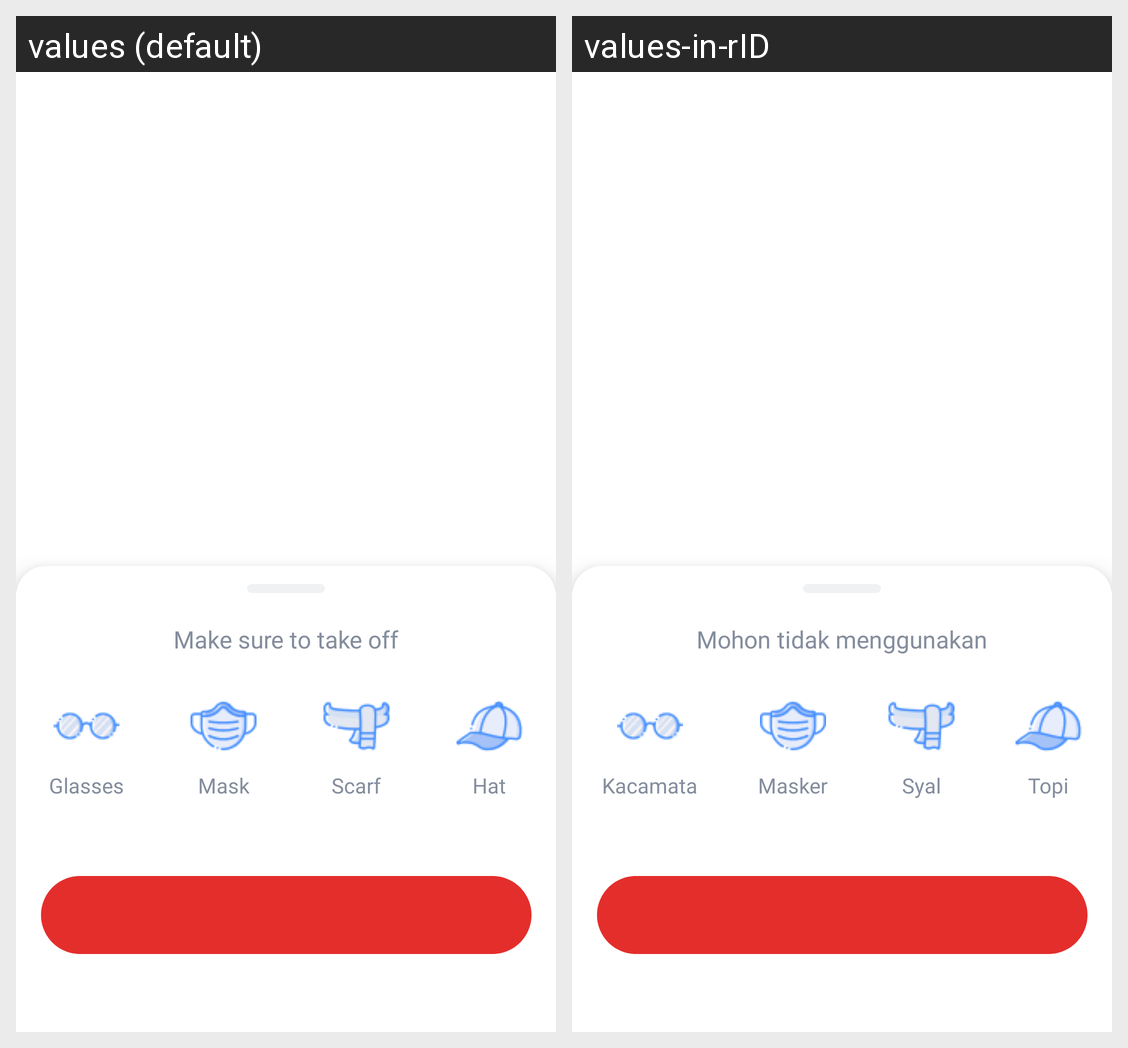

The same Android screen rendered under two of its app's locales, left to right. List the strings drawn on it with the default value and each locale's translation.
Android screen res/layout/bottom_sheet_info.xml rendered under 2 locales, left to right: values (default), values-in-rID. Device: Nexus 5 (rendered at 1080×1920; each locale shown at half size, 540×960, under a caption strip naming it); theme Theme.MaterialComponents.DayNight.NoActionBar.
Strings drawn on this screen, with the default value and each locale's value (text and hints the layout hard-codes, and strings that could not be matched under every locale, appear in the picture but are not listed):

warning
  values: Make sure to take off
  values-in-rID: Mohon tidak menggunakan

glasses
  values: Glasses
  values-in-rID: Kacamata

mask
  values: Mask
  values-in-rID: Masker

syal
  values: Scarf
  values-in-rID: Syal

hat
  values: Hat
  values-in-rID: Topi
